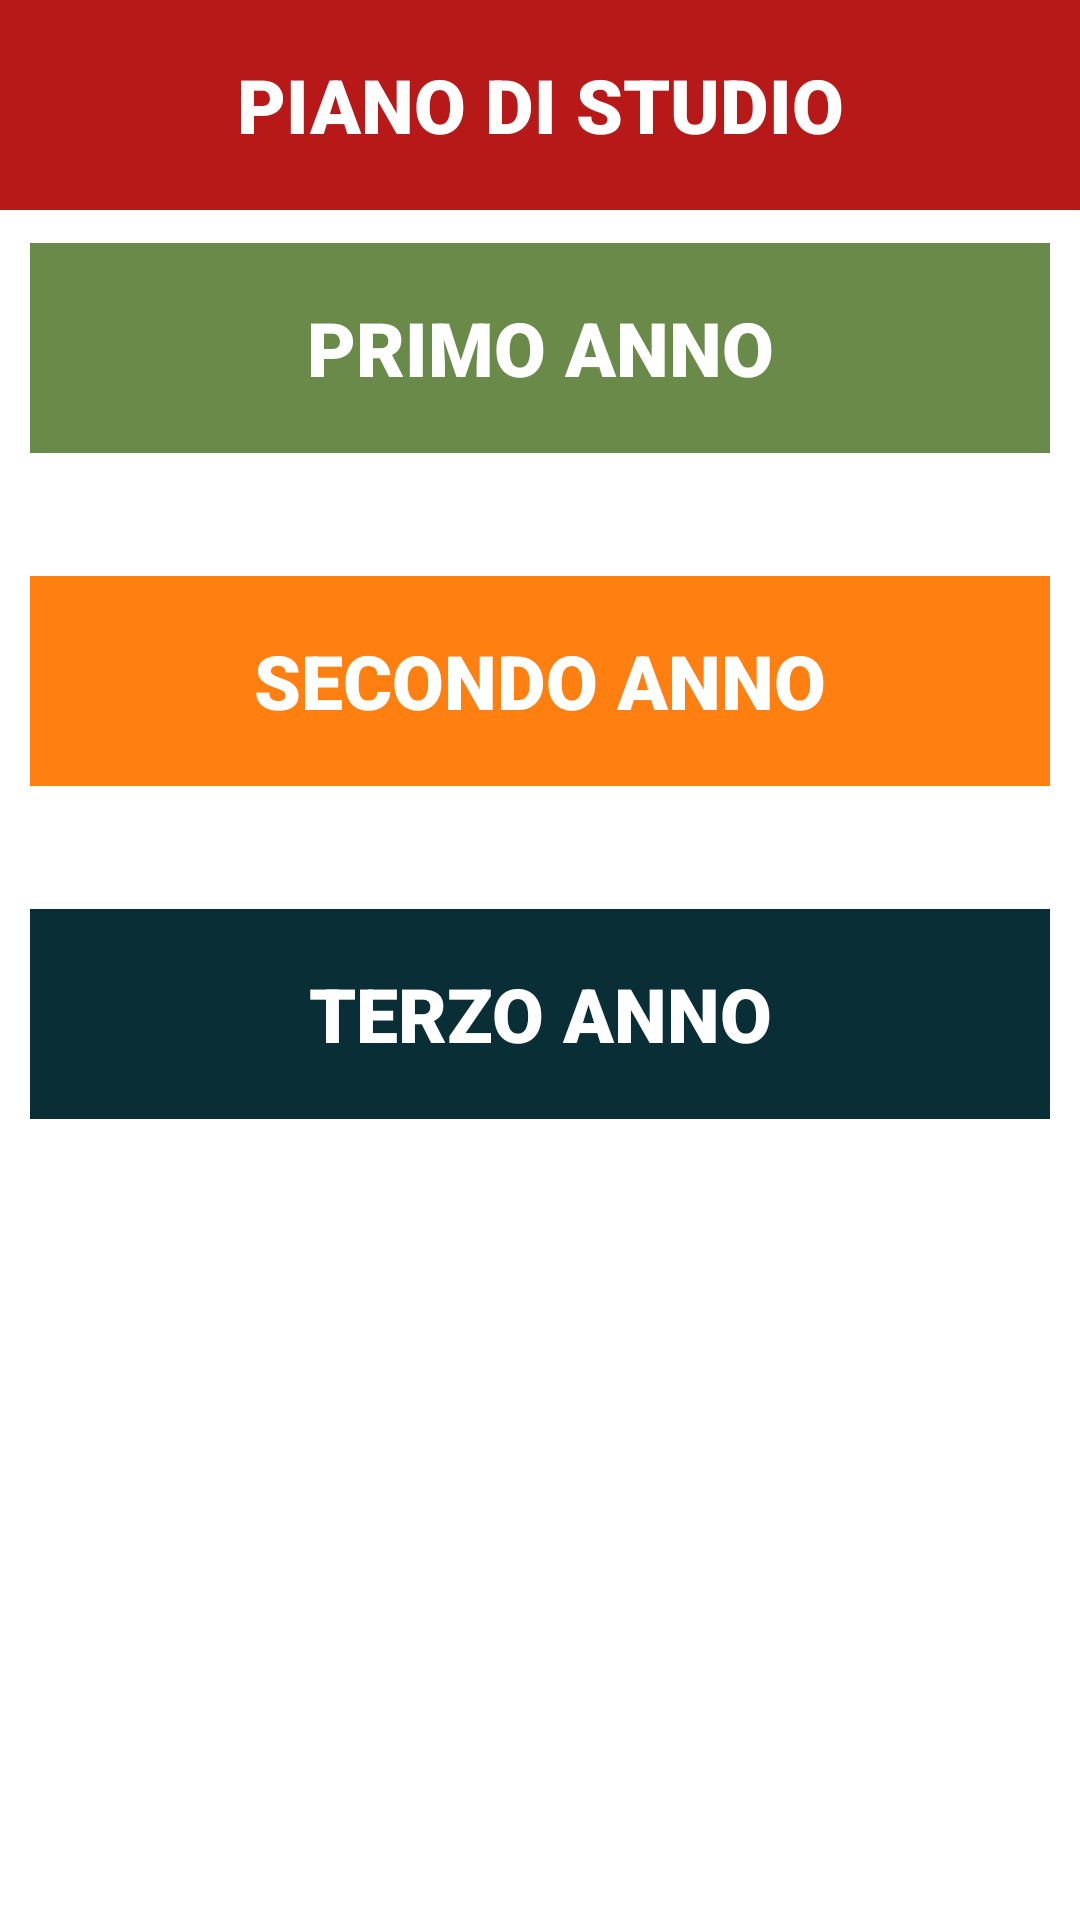

Write the Android layout XML for this screen, with the resource values it uses.
<!-- AndroidManifest.xml: application theme Theme.Progetto -->
<!-- res/layout/activity_piano_studi.xml -->
<?xml version="1.0" encoding="utf-8"?>
<LinearLayout xmlns:android="http://schemas.android.com/apk/res/android"
    xmlns:app="http://schemas.android.com/apk/res-auto"
    xmlns:tools="http://schemas.android.com/tools"
    android:id="@+id/main"
    android:layout_width="match_parent"
    android:layout_height="match_parent"
    tools:context=".PianoStudi"
    android:orientation="vertical"
    android:background="@color/white">

    <TextView
        android:layout_width="match_parent"
        android:layout_height="70dp"
        android:text="PIANO DI STUDIO"
        android:gravity="center"
        android:textAlignment="center"
        android:textSize="25sp"
        android:fontFamily="sans-serif-black"
        android:textColor="@color/white"
        android:background="@color/rosso_bordeaux"
        android:visibility="visible"/>

    <View
        android:id="@+id/sepPsTop"
        android:layout_width="match_parent"
        android:layout_height="1dp"
        android:background="@android:color/white" />


    <LinearLayout
        android:layout_width="match_parent"
        android:layout_height="wrap_content"
        android:orientation="vertical">

            <LinearLayout
                android:layout_width="match_parent"
                android:layout_height="wrap_content"
                android:orientation="vertical">

                <TextView
                    android:id="@+id/EsPrimoAnno"
                    android:layout_width="match_parent"
                    android:layout_height="70dp"
                    android:text="PRIMO ANNO"
                    android:gravity="center"
                    android:textAlignment="center"
                    android:textSize="25sp"
                    android:layout_margin="10dp"
                    android:fontFamily="sans-serif-black"
                    android:textColor="@color/white"
                    android:background="@color/verde_opaco"
                    android:visibility="visible"/>

                <androidx.recyclerview.widget.RecyclerView
                    android:id="@+id/lista1anno"
                    android:layout_width="match_parent"
                    android:layout_gravity="center"
                    android:visibility="visible"
                    android:layout_margin="10dp"
                    android:layout_height="wrap_content"/>

            </LinearLayout>

        <View
            android:id="@+id/sepPsTop2"
            android:layout_width="match_parent"
            android:layout_height="1dp"
            android:background="@android:color/white" />


        <LinearLayout
            android:layout_width="match_parent"
            android:layout_height="wrap_content"
            android:orientation="vertical">

            <TextView
                android:id="@+id/EsSecondoAnno"
                android:layout_width="match_parent"
                android:layout_height="70dp"
                android:text="SECONDO ANNO"
                android:gravity="center"
                android:textAlignment="center"
                android:textSize="25sp"
                android:layout_margin="10dp"
                android:fontFamily="sans-serif-black"
                android:textColor="@color/white"
                android:background="@color/orange_wheel"
                android:visibility="visible"/>

            <androidx.recyclerview.widget.RecyclerView
                android:id="@+id/lista2anno"
                android:layout_margin="10dp"
                android:visibility="visible"
                android:layout_width="match_parent"
                android:layout_gravity="center"
                android:layout_height="wrap_content"/>
        </LinearLayout>

        <View
            android:id="@+id/sepPsTop3"
            android:layout_width="match_parent"
            android:layout_height="1dp"
            android:background="@android:color/white" />


        <LinearLayout
            android:layout_width="match_parent"
            android:layout_height="wrap_content"
            android:orientation="vertical">

            <TextView
                android:id="@+id/EsTerzoAnno"
                android:layout_width="match_parent"
                android:layout_height="70dp"
                android:text="TERZO ANNO"
                android:gravity="center"
                android:textAlignment="center"
                android:textSize="25sp"
                android:layout_margin="10dp"
                android:fontFamily="sans-serif-black"
                android:textColor="@color/white"
                android:background="@color/gunmetal"
                android:visibility="visible"/>

            <androidx.recyclerview.widget.RecyclerView
                android:id="@+id/lista3anno"
                android:layout_width="match_parent"
                android:layout_gravity="center"
                android:visibility="visible"
                android:layout_margin="10dp"
                android:layout_height="wrap_content"/>
        </LinearLayout>

    </LinearLayout>




</LinearLayout>
<!-- resources referenced by this layout -->
<resources>
  <color name="gunmetal">#0A2E36</color>
  <color name="orange_wheel">#FF7F11</color>
  <color name="rosso_bordeaux">#b71918</color>
  <color name="verde_opaco">#698a48</color>
  <color name="white">#FFFFFFFF</color>
  <style name="Theme.Progetto" parent="Base.Theme.Progetto" />
  <style name="Base.Theme.Progetto" parent="Theme.Material3.DayNight.NoActionBar">
          
          
      </style>
</resources>
